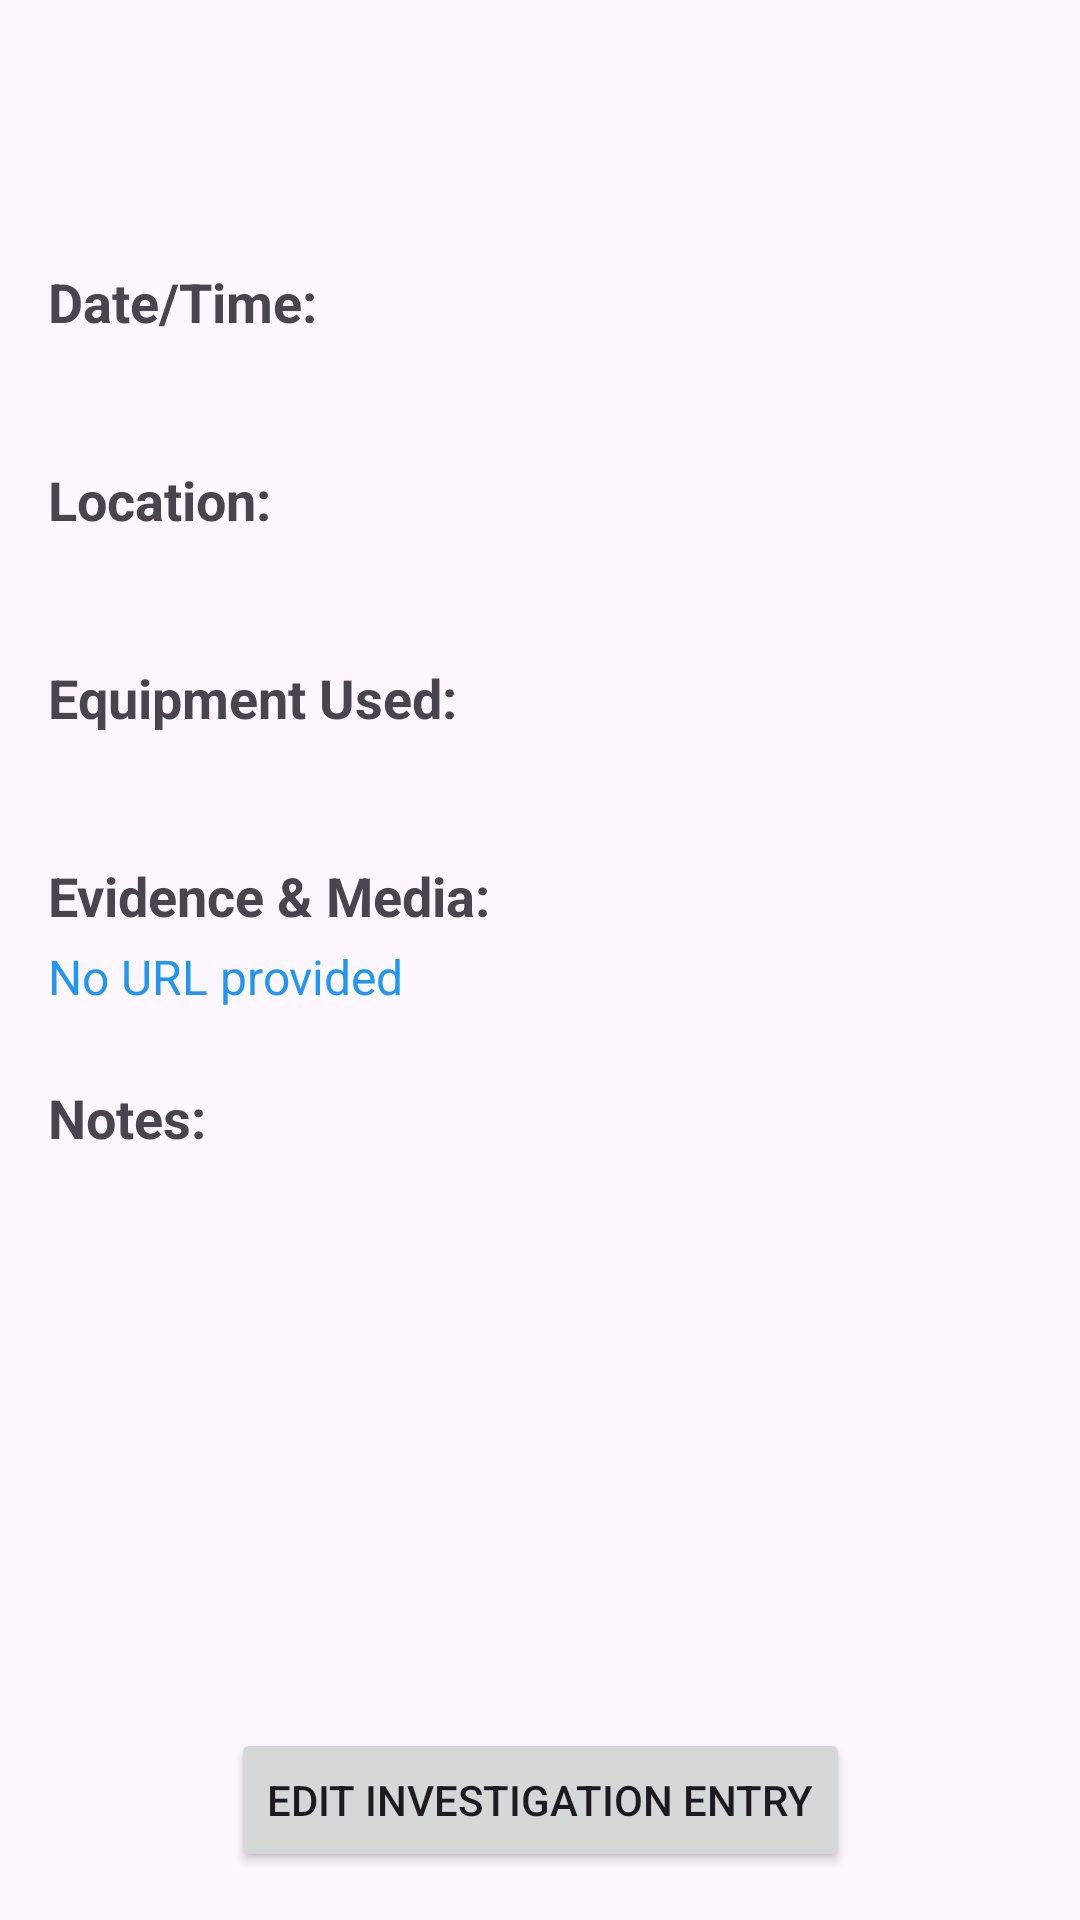

Reconstruct the res/layout file that produces this screen, plus the resources it refers to.
<!-- AndroidManifest.xml: application theme Theme.SpiritLog -->
<!-- res/layout/activity_entry_detail.xml -->
<?xml version="1.0" encoding="utf-8"?>
<androidx.constraintlayout.widget.ConstraintLayout
    xmlns:android="http://schemas.android.com/apk/res/android"
    xmlns:app="http://schemas.android.com/apk/res-auto"
    android:layout_width="match_parent"
    android:layout_height="match_parent"
    android:padding="16dp">

    
    <TextView
        android:id="@+id/tvDetailTitle"
        android:layout_width="0dp"
        android:layout_height="wrap_content"
        android:textStyle="bold"
        android:textSize="24sp"
        android:gravity="center"
        android:layout_marginTop="24dp"
        app:layout_constraintTop_toTopOf="parent"
        app:layout_constraintStart_toStartOf="parent"
        app:layout_constraintEnd_toEndOf="parent"/>

    
    <ScrollView
        android:id="@+id/svDetailContent"
        android:layout_width="0dp"
        android:layout_height="0dp"
        android:layout_marginTop="16dp"
        android:layout_marginBottom="16dp"
        app:layout_constraintTop_toBottomOf="@id/tvDetailTitle"
        app:layout_constraintBottom_toTopOf="@id/btnDetailEdit"
        app:layout_constraintStart_toStartOf="parent"
        app:layout_constraintEnd_toEndOf="parent">

        <LinearLayout
            android:id="@+id/llDetailContent"
            android:layout_width="match_parent"
            android:layout_height="wrap_content"
            android:orientation="vertical">

            <TextView android:id="@+id/tvDetailDateTimeLabel" android:layout_width="wrap_content" android:layout_height="wrap_content" android:text="Date/Time:" android:textSize="18sp" android:textStyle="bold"/>
            <TextView android:id="@+id/tvDetailDateTime" android:layout_width="match_parent" android:layout_height="wrap_content" android:layout_marginTop="4dp" android:layout_marginBottom="16dp" android:textSize="16sp"/>

            <TextView android:id="@+id/tvDetailLocationLabel" android:layout_width="wrap_content" android:layout_height="wrap_content" android:text="Location:" android:textSize="18sp" android:textStyle="bold"/>
            <TextView android:id="@+id/tvDetailLocation" android:layout_width="match_parent" android:layout_height="wrap_content" android:layout_marginTop="4dp" android:layout_marginBottom="16dp" android:textSize="16sp"/>

            <TextView android:id="@+id/tvDetailEquipmentLabel" android:layout_width="wrap_content" android:layout_height="wrap_content" android:text="Equipment Used:" android:textSize="18sp" android:textStyle="bold"/>
            <TextView android:id="@+id/tvDetailEquipment" android:layout_width="match_parent" android:layout_height="wrap_content" android:layout_marginTop="4dp" android:layout_marginBottom="16dp" android:textSize="16sp"/>

            <TextView android:id="@+id/tvDetailEvidenceLabel" android:layout_width="wrap_content" android:layout_height="wrap_content" android:text="Evidence &amp; Media:" android:textSize="18sp" android:textStyle="bold"/>
            <TextView android:id="@+id/tvDetailUrl" android:layout_width="match_parent" android:layout_height="wrap_content" android:layout_marginTop="4dp" android:text="No URL provided" android:textColor="#2196F3" android:textSize="16sp"/>

            <LinearLayout android:layout_width="match_parent" android:layout_height="wrap_content" android:orientation="horizontal" android:layout_marginTop="8dp" android:layout_marginBottom="16dp">
                <Button android:id="@+id/btnViewImage" android:layout_width="0dp" android:layout_height="wrap_content" android:layout_weight="1" android:text="View Pic" android:textSize="12sp" android:visibility="gone"/>
                <Button android:id="@+id/btnViewVideo" android:layout_width="0dp" android:layout_height="wrap_content" android:layout_weight="1" android:text="Play Vid" android:textSize="12sp" android:layout_marginHorizontal="4dp" android:visibility="gone"/>
                <Button android:id="@+id/btnViewAudio" android:layout_width="0dp" android:layout_height="wrap_content" android:layout_weight="1" android:text="Listen" android:textSize="12sp" android:visibility="gone"/>
            </LinearLayout>

            <TextView android:id="@+id/tvDetailNotesLabel" android:layout_width="wrap_content" android:layout_height="wrap_content" android:text="Notes:" android:textStyle="bold" android:textSize="18sp"/>
            <TextView android:id="@+id/tvDetailNotes" android:layout_width="match_parent" android:layout_height="wrap_content" android:layout_marginTop="4dp" android:textSize="16sp"/>

        </LinearLayout>

    </ScrollView>

    
    <Button
        android:id="@+id/btnDetailEdit"
        android:layout_width="wrap_content"
        android:layout_height="wrap_content"
        android:text="Edit Investigation Entry"
        app:layout_constraintBottom_toBottomOf="parent"
        app:layout_constraintStart_toStartOf="parent"
        app:layout_constraintEnd_toEndOf="parent"/>

</androidx.constraintlayout.widget.ConstraintLayout>
<!-- resources referenced by this layout -->
<resources>
  <style name="Theme.SpiritLog" parent="Base.Theme.SpiritLog" />
  <style name="Base.Theme.SpiritLog" parent="Theme.Material3.DayNight">
          
          
      </style>
</resources>
